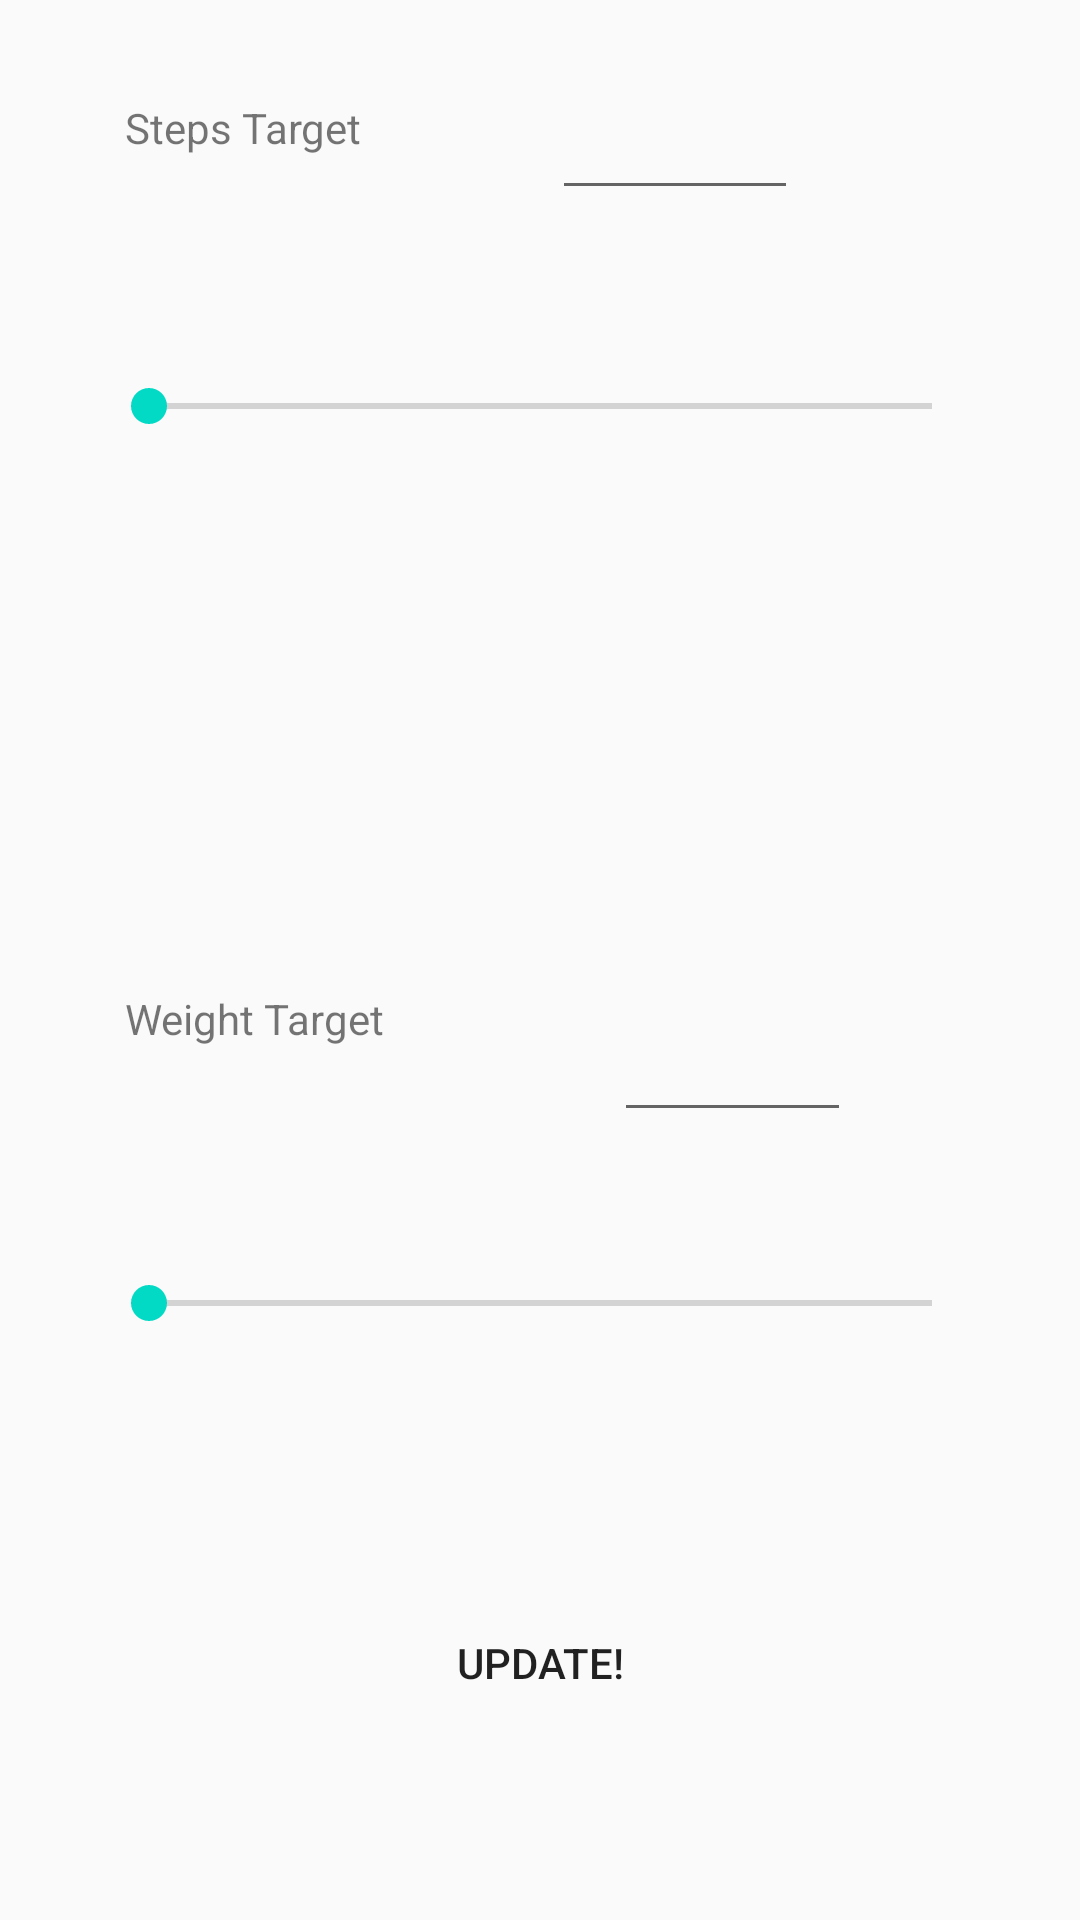

Write the Android layout XML for this screen, with the resource values it uses.
<!-- AndroidManifest.xml: application theme AppTheme -->
<!-- res/layout/activity_my_details.xml -->
<?xml version="1.0" encoding="utf-8"?>
<androidx.constraintlayout.widget.ConstraintLayout xmlns:android="http://schemas.android.com/apk/res/android"
    xmlns:app="http://schemas.android.com/apk/res-auto"
    xmlns:tools="http://schemas.android.com/tools"
    android:layout_width="match_parent"
    android:layout_height="match_parent"
    tools:context=".MyDetailsActivity">

    <SeekBar
        android:id="@+id/sbHeight"
        android:layout_width="293dp"
        android:layout_height="111dp"
        android:layout_marginTop="80dp"
        app:layout_constraintEnd_toEndOf="parent"
        app:layout_constraintStart_toStartOf="parent"
        app:layout_constraintTop_toTopOf="parent"
        android:max="10000"/>

    <SeekBar
        android:id="@+id/sbWeight"
        android:layout_width="293dp"
        android:layout_height="111dp"
        android:layout_marginTop="188dp"
        app:layout_constraintEnd_toEndOf="@+id/sbHeight"
        app:layout_constraintHorizontal_bias="0.0"
        app:layout_constraintStart_toStartOf="@+id/sbHeight"
        app:layout_constraintTop_toBottomOf="@+id/sbHeight"
        android:max="100"/>

    <Button
        android:id="@+id/btnUpdate"
        android:layout_width="97dp"
        android:layout_height="61dp"
        android:layout_marginBottom="40dp"
        android:background="@drawable/roundedbutton"
        android:text="@string/update_button"
        app:layout_constraintBottom_toBottomOf="parent"
        app:layout_constraintEnd_toEndOf="@+id/sbWeight"
        app:layout_constraintStart_toStartOf="@+id/sbWeight"
        app:layout_constraintTop_toBottomOf="@+id/sbWeight"
        app:layout_constraintVertical_bias="0.686" />

    <TextView
        android:id="@+id/tvScore"
        android:layout_width="87dp"
        android:layout_height="37dp"
        android:layout_marginStart="8dp"
        android:layout_marginBottom="10dp"
        android:text="@string/steps_target"
        app:layout_constraintBottom_toTopOf="@+id/sbHeight"
        app:layout_constraintStart_toStartOf="@+id/sbHeight" />

    <TextView
        android:id="@+id/tvWeight"
        android:layout_width="100dp"
        android:layout_height="37dp"
        android:layout_marginStart="8dp"
        android:layout_marginBottom="12dp"
        android:text="@string/weight_target"
        app:layout_constraintBottom_toTopOf="@+id/sbWeight"
        app:layout_constraintStart_toStartOf="@+id/sbWeight" />

    <EditText
        android:id="@+id/edSteps"
        android:layout_width="82dp"
        android:layout_height="47dp"
        android:layout_marginStart="20dp"
        android:ems="10"
        android:inputType="number"
        app:layout_constraintBottom_toBottomOf="@+id/tvScore"
        app:layout_constraintEnd_toEndOf="@+id/sbHeight"
        app:layout_constraintHorizontal_bias="0.367"
        app:layout_constraintStart_toEndOf="@+id/tvScore"
        app:layout_constraintTop_toTopOf="@+id/tvScore"
        app:layout_constraintVertical_bias="1.0"
        android:gravity="center"/>

    <EditText
        android:id="@+id/edWeight"
        android:layout_width="79dp"
        android:layout_height="51dp"
        android:layout_marginStart="20dp"
        android:ems="10"
        android:inputType="number"
        app:layout_constraintBottom_toBottomOf="@+id/tvWeight"
        app:layout_constraintEnd_toEndOf="@+id/sbWeight"
        app:layout_constraintStart_toEndOf="@+id/tvWeight"
        app:layout_constraintTop_toTopOf="@+id/tvWeight"
        app:layout_constraintVertical_bias="0.285"
        android:gravity="center"/>

</androidx.constraintlayout.widget.ConstraintLayout>
<!-- resources referenced by this layout -->
<resources>
  <string name="steps_target">Steps Target</string>
  <string name="update_button">Update!</string>
  <string name="weight_target">Weight Target</string>
  <style name="AppTheme" parent="Theme.AppCompat.Light.DarkActionBar">
          
          <item name="colorPrimary">@color/colorPrimary</item>
          <item name="colorPrimaryDark">@color/colorPrimaryDark</item>
          <item name="colorAccent">@color/colorAccent</item>
      </style>
  <!-- not gathered from this repository: default colours our renderer supplied (Android Studio template values) -->
  <color name="colorPrimary">#FF6200EE</color>
  <color name="colorPrimaryDark">#FF3700B3</color>
  <color name="colorAccent">#FF03DAC5</color>
</resources>
